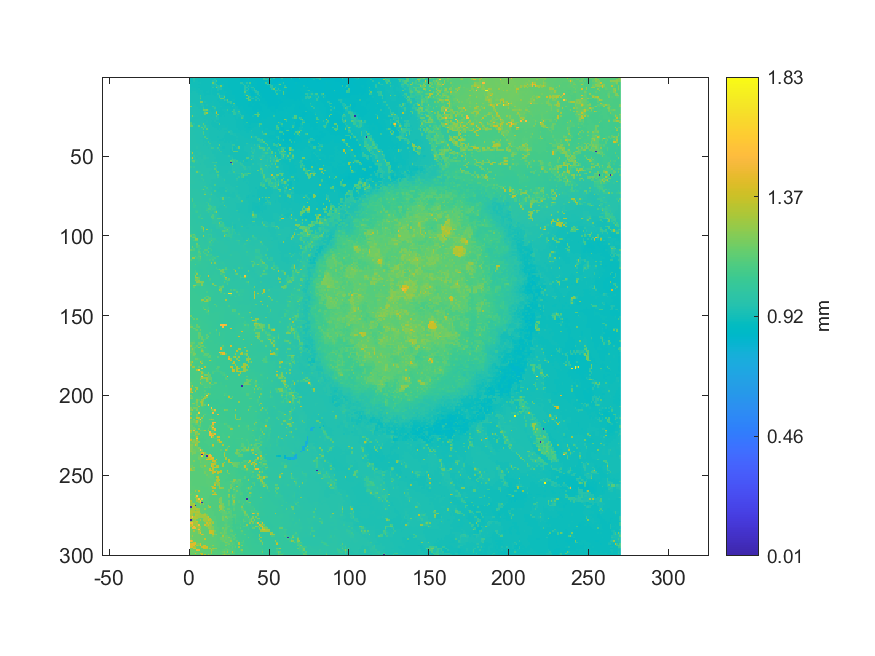

Data behind this chart, as committed beside it:
0.912450767113823, 0.913115264265967, 0.959673781833988, 0.916000580847647, 0.916289112505815, 0.913963372473309, 0.914732790228424, 0.912625634785439, 0.911742553043774, 0.912503227415308, 0.912337103127272, 0.912162235455655, 0.910632143329006, 0.907493268623481, 0.907528242157805, 0.90274561133908, 0.899423125578358, 0.899326948358968, 0.899029673317219, 0.896406658242965, 0.896179330269863, 0.890950786888515, 0.891090681025808, 0.889919067625975
0.9135, 0.9134, 0.9576, 0.9146, 0.9147, 0.9148, 0.9142, 0.9143, 0.9136, 0.9122, 0.9117, 0.9115, 0.9114, 0.912, 0.9056, 0.9567, 0.8993, 0.8978, 0.8972, 0.8946, 0.8938, 0.8947, 0.8921, 0.893
0.915, 0.9141, 0.9392, 0.9168, 0.9154, 0.9149, 0.9149, 0.9144, 0.913, 0.9116, 0.9114, 0.9118, 0.9119, 0.9107, 0.9598, 0.9328, 1.077, 0.8946, 0.8939, 0.8939, 0.8946, 0.8945, 0.8945, 0.8946
0.9165, 0.9177, 0.917, 0.9184, 0.9167, 0.9154, 0.9168, 0.9143, 0.9134, 0.9115, 0.9114, 0.9096, 0.912, 0.9101, 1.184, 0.9582, 0.8977, 0.8946, 0.8948, 0.8951, 0.8964, 0.8956, 0.8957, 0.8954
0.918, 0.9168, 0.9182, 0.9187, 0.9183, 0.915, 0.9144, 0.9122, 0.9132, 0.9112, 0.9114, 0.91, 0.9093, 0.9094, 0.9392, 0.9494, 1.072, 0.8969, 0.8956, 0.8965, 0.9085, 0.8976, 0.8968, 0.8941
0.9197, 0.9207, 0.918, 0.9187, 0.9202, 0.9207, 0.9101, 0.9116, 0.9104, 0.9111, 0.9109, 0.9101, 0.9104, 0.9246, 0.9289, 0.9277, 0.9571, 0.9548, 0.9396, 1.207, 0.9107, 0.8982, 0.8992, 0.8954
0.9233, 0.9231, 0.9209, 0.9201, 0.9198, 0.9151, 0.9122, 0.912, 0.9127, 0.9116, 0.9113, 0.9113, 0.9131, 0.9131, 0.9975, 0.9108, 1.215, 0.9522, 0.9525, 0.9483, 0.8999, 0.8997, 0.8987, 0.8971
0.9245, 0.9247, 0.924, 0.9227, 0.9214, 0.9279, 0.9147, 0.9128, 0.9124, 0.9115, 0.9114, 0.912, 0.9128, 0.9154, 0.9142, 0.9096, 0.9078, 0.9486, 0.9319, 0.9464, 0.9016, 0.8996, 0.8978, 0.8964
0.9253, 0.9269, 0.9271, 0.9236, 0.9238, 0.9203, 0.9272, 0.9188, 0.9129, 0.9126, 0.9121, 0.9156, 0.9147, 0.9156, 0.915, 0.9106, 0.9095, 0.9387, 0.9021, 0.9034, 0.9033, 0.8996, 0.8983, 0.8962
0.9277, 0.9306, 0.9301, 0.9297, 0.9284, 0.9188, 0.9187, 0.9176, 0.9149, 0.9142, 0.9155, 0.9153, 0.9151, 0.9162, 0.9146, 0.9113, 0.9099, 0.9102, 0.9029, 0.9029, 0.903, 0.9028, 0.901, 0.8991
0.9306, 0.9314, 0.9306, 0.9297, 0.9299, 0.9266, 0.9204, 0.9204, 0.9153, 0.9147, 0.9148, 0.9152, 0.9149, 0.9161, 0.9146, 0.9139, 0.9125, 0.9815, 0.9362, 0.903, 0.9027, 0.9031, 0.898, 0.8979
0.9326, 0.9311, 0.9309, 0.9306, 0.9297, 0.9353, 1.049, 0.9204, 0.9178, 0.9149, 0.9153, 0.9172, 0.917, 0.9155, 0.9154, 0.9147, 0.9176, 0.9276, 1.079, 0.9338, 0.9282, 0.9424, 0.8978, 0.8992
0.9324, 0.9323, 0.9329, 0.9299, 0.9299, 0.9307, 1.021, 0.9178, 0.9178, 0.9186, 0.9159, 0.919, 0.9196, 0.9191, 0.918, 0.9171, 0.9172, 0.9164, 1.082, 0.928, 0.9293, 1.171, 0.8986, 0.8991
0.935, 0.9342, 0.9325, 0.9331, 0.9328, 0.9308, 1.121, 0.9187, 0.9191, 0.9204, 0.9209, 0.9205, 0.9205, 0.9199, 0.9187, 0.917, 0.9167, 0.9156, 0.9153, 1.144, 1.152, 0.9388, 0.8999, 0.8992
0.9339, 0.9343, 0.9346, 0.9334, 0.9322, 0.931, 0.9417, 0.9194, 0.9198, 0.9212, 0.9217, 0.9206, 0.9201, 0.9197, 0.9206, 0.9185, 0.9157, 0.9152, 0.9159, 0.9153, 0.915, 0.997, 0.9424, 1.145
0.936, 0.9357, 0.9355, 0.9351, 0.9333, 0.9339, 1.199, 1.192, 0.9204, 0.9396, 0.9233, 0.9208, 0.9212, 0.9217, 0.9224, 0.9175, 0.9165, 0.9154, 0.9139, 0.9137, 0.9143, 0.9094, 0.9068, 1.008
0.9392, 0.9385, 0.9366, 0.9347, 0.9351, 0.9351, 0.9413, 0.9426, 0.9213, 0.9211, 0.9231, 0.9243, 0.9267, 0.9232, 0.9228, 0.9189, 0.9179, 0.9184, 0.916, 0.9138, 0.9137, 0.911, 0.9084, 0.9043
0.9414, 0.9386, 0.938, 0.9369, 0.9351, 0.9342, 0.9348, 0.9512, 0.9438, 0.9224, 0.9392, 0.9265, 0.9264, 0.9269, 0.9235, 0.9178, 0.9177, 0.9176, 0.9176, 0.9148, 0.912, 0.9085, 0.9075, 0.906
1.235, 0.9405, 0.9387, 0.9385, 0.9357, 0.9354, 0.9357, 0.9322, 0.9452, 0.9233, 0.9232, 0.9263, 0.9262, 0.9263, 1.045, 0.9366, 0.9173, 0.9179, 0.9183, 0.9226, 0.9097, 0.9083, 0.9082, 0.9083
0.945, 0.943, 0.9415, 0.9415, 0.9377, 0.9355, 0.9343, 0.9319, 1.034, 0.9234, 0.9232, 0.9266, 0.9273, 0.9275, 0.9359, 1.041, 0.9182, 0.9188, 0.9186, 0.912, 0.9096, 0.9086, 0.9087, 0.909
0.9453, 0.945, 0.9444, 0.9409, 0.9403, 0.9378, 0.9351, 0.9342, 1.172, 1.164, 1.204, 0.9447, 0.9295, 0.9254, 0.9245, 0.9392, 0.918, 0.9177, 0.9153, 0.9148, 0.9203, 0.9192, 0.9195, 1.04
0.9486, 0.9467, 0.9458, 0.9438, 0.9416, 0.9403, 0.9359, 0.9349, 0.9349, 1.057, 0.9479, 0.9302, 0.9296, 0.9292, 0.9243, 0.9245, 1.221, 0.9158, 0.913, 0.9124, 0.9127, 0.9162, 0.9209, 0.9162
0.9497, 0.949, 0.9451, 0.9447, 0.942, 0.9426, 0.938, 0.9362, 0.9523, 1.161, 1.298, 0.9318, 0.9301, 0.93, 0.9256, 0.9367, 1.381, 0.9149, 0.9116, 0.9113, 0.914, 0.9152, 0.9153, 0.9175
0.9505, 0.9491, 0.9486, 0.9461, 0.9432, 0.9414, 0.9399, 0.9371, 0.9363, 1.154, 0.9335, 0.9326, 0.9295, 0.9307, 0.9327, 0.9326, 0.9347, 1.185, 0.9133, 0.9136, 0.9141, 0.916, 0.9175, 0.9161
0.9514, 1.206, 0.9555, 0.9455, 0.9445, 0.9431, 0.9406, 0.9342, 0.9369, 0.9349, 0.9332, 0.9317, 0.9297, 0.9294, 0.9352, 0.9346, 1.099, 0.9356, 0.9147, 0.9145, 0.9152, 0.9149, 0.9173, 0.9175
0.9541, 0.948, 0.9426, 0.9432, 0.9434, 0.9427, 0.9404, 0.9388, 0.9365, 0.9348, 0.9349, 0.9313, 0.9304, 0.9308, 0.9338, 0.9359, 0.951, 0.9388, 0.9162, 0.9161, 0.9163, 0.9168, 0.9173, 0.9169
0.9489, 0.9461, 0.9451, 0.9447, 0.9445, 0.9449, 0.9403, 0.939, 0.9367, 0.9368, 0.9359, 0.9318, 0.9306, 0.9293, 0.9353, 0.9357, 0.9397, 0.9402, 0.918, 0.9173, 0.9175, 0.9178, 0.9201, 0.9173
0.9486, 0.9447, 0.9451, 0.9452, 0.9453, 0.9451, 0.9418, 0.9405, 0.9377, 0.9362, 0.9369, 0.9326, 0.932, 0.9313, 0.9281, 0.9397, 0.9242, 0.9228, 0.9202, 0.9182, 0.9176, 0.9191, 0.9189, 0.9201
1.096, 0.9473, 0.9447, 0.948, 0.9461, 0.9448, 0.9453, 0.9449, 0.939, 0.9366, 0.9372, 0.934, 0.9324, 0.9276, 0.9269, 0.9266, 0.9399, 0.9399, 0.92, 0.9204, 0.9202, 0.9202, 0.9198, 0.9203
1.121, 0.9513, 0.9818, 0.9476, 0.9471, 0.9489, 0.9471, 0.9455, 1.144, 0.9369, 0.9364, 0.9363, 0.9318, 0.9272, 0.9273, 0.9272, 0.9247, 0.925, 1.086, 0.9216, 0.9219, 0.9204, 0.9204, 0.9209
1.167, 1.169, 0.9522, 0.9507, 0.9544, 1.162, 0.9559, 0.9573, 0.9548, 1.083, 0.9386, 0.9374, 0.9327, 0.9304, 0.9292, 0.9264, 0.9251, 0.9259, 0.9254, 0.9233, 0.9231, 0.9238, 0.9221, 0.9235
0.9583, 0.9559, 0.9545, 0.9521, 0.9515, 0.9528, 0.9513, 1.142, 0.9508, 1.078, 0.938, 0.9367, 0.9352, 0.9323, 0.9304, 0.9257, 0.9253, 0.9271, 0.9268, 0.9265, 0.9268, 0.9263, 0.9248, 0.9237
0.9599, 0.9577, 0.9564, 0.954, 0.9535, 0.9534, 0.9508, 0.9509, 1.132, 0.9404, 1.131, 0.936, 0.934, 0.9347, 0.9325, 0.9308, 0.9303, 0.9287, 0.93, 0.9286, 0.9297, 0.9295, 0.9312, 0.9251
0.9627, 0.9584, 0.9573, 0.9568, 0.9538, 0.9537, 0.9536, 0.9508, 0.9421, 0.9417, 0.939, 0.9382, 0.9334, 0.9326, 0.9324, 0.9317, 0.9304, 0.931, 0.9292, 0.9312, 0.9304, 0.9292, 0.9281, 0.9298
0.9611, 0.9609, 0.9589, 0.9579, 0.9526, 0.9537, 0.9537, 0.9511, 1.106, 0.9417, 0.9397, 0.9368, 0.9364, 0.9345, 0.9317, 0.9325, 0.9318, 0.9326, 0.9317, 0.9324, 0.9318, 0.9311, 0.9297, 0.9294
0.9609, 0.9599, 0.9576, 0.9576, 0.9566, 0.9528, 0.9538, 0.9537, 1.1, 0.9405, 0.939, 0.9388, 0.9344, 0.9332, 0.9317, 0.932, 0.9317, 0.9312, 0.9308, 0.9324, 0.9323, 0.9298, 0.9293, 0.928
0.9588, 0.9595, 0.9594, 0.9584, 0.9548, 0.9569, 0.9566, 0.9563, 0.9451, 0.9403, 0.9393, 0.9382, 0.9343, 0.933, 0.9305, 0.931, 0.9319, 0.9316, 0.9296, 0.9303, 0.9334, 0.927, 0.9255, 0.9254
0.9597, 0.9595, 0.9587, 0.9555, 0.9564, 0.956, 0.9566, 0.9565, 0.9497, 1.095, 0.9392, 0.939, 0.935, 0.934, 0.9295, 0.933, 0.9325, 0.9292, 0.9295, 0.9309, 0.9304, 0.9281, 0.9277, 0.9268
0.9599, 0.9587, 0.9584, 0.9575, 0.9558, 0.9557, 0.9506, 0.9502, 0.9505, 0.9477, 1.109, 0.9381, 0.9362, 0.9341, 0.934, 0.933, 0.9327, 0.9299, 0.9296, 0.9295, 0.928, 0.9281, 0.9253, 0.9249
0.9614, 0.9597, 0.9592, 0.9588, 0.9574, 0.9568, 0.9522, 0.9516, 0.9482, 0.9477, 0.9486, 0.9393, 0.9372, 0.9364, 0.935, 0.935, 0.9344, 0.9311, 0.9294, 0.9292, 0.9283, 0.9294, 0.9288, 0.9273
0.9628, 0.9619, 0.9612, 0.9603, 0.9565, 0.956, 0.9564, 0.9535, 0.9507, 0.9517, 0.949, 1.058, 0.9392, 0.9391, 0.9383, 0.9385, 0.9374, 0.9351, 0.9304, 0.9305, 0.9305, 0.9294, 0.9293, 0.9295
0.9627, 0.9627, 0.9627, 0.9623, 0.9607, 0.9571, 0.9558, 0.9554, 0.9542, 0.9506, 0.9507, 0.9506, 1.06, 0.9387, 0.9391, 0.9388, 0.9392, 0.9388, 0.9326, 0.9303, 0.9297, 0.9306, 0.9311, 0.9335
0.9626, 0.9631, 0.9626, 0.9627, 0.9619, 0.9582, 0.957, 0.9556, 0.9494, 0.9533, 0.9506, 0.951, 0.9522, 0.9391, 0.9392, 0.9393, 0.939, 0.9367, 1.154, 0.9313, 0.93, 0.931, 0.9313, 0.9337
0.9624, 0.9611, 0.9619, 0.9635, 0.9661, 0.9582, 0.9568, 0.9554, 0.9555, 0.9555, 0.9527, 0.9516, 0.9513, 0.9518, 0.9391, 0.9402, 0.9393, 0.9365, 0.9361, 0.9399, 0.9271, 0.9283, 0.9311, 0.9327
0.9632, 0.9629, 0.9628, 0.9647, 0.9655, 0.9614, 0.9571, 0.9559, 0.9555, 0.9556, 0.9544, 0.9505, 0.9508, 1.045, 1.039, 0.944, 0.9458, 1.063, 0.9344, 0.9298, 0.9285, 0.9284, 0.9297, 0.9325
0.963, 0.9632, 0.9633, 0.9642, 0.9643, 0.9644, 0.9627, 0.9564, 0.9552, 0.956, 0.9553, 0.9535, 0.9516, 0.9481, 0.9487, 0.9456, 0.9462, 0.9465, 1.015, 0.9312, 0.9299, 0.9311, 0.9325, 0.9321
1.012, 0.9628, 0.9626, 0.9639, 0.9653, 0.9648, 0.9617, 0.9597, 0.9565, 0.9567, 0.9548, 0.9536, 0.9539, 0.9509, 0.9417, 0.9433, 0.946, 0.946, 0.9407, 1.004, 0.9308, 0.9316, 0.9316, 0.9311
0.9814, 1.292, 0.9629, 0.9629, 0.9644, 0.9657, 0.9657, 0.9607, 0.9579, 0.9566, 0.9558, 0.9547, 0.9547, 0.9546, 0.9427, 0.9434, 0.9449, 0.9418, 0.9417, 0.9397, 0.9338, 0.9341, 0.9325, 0.9323
0.9797, 0.9798, 0.9657, 0.9641, 0.9639, 0.9656, 0.9651, 0.9641, 0.9639, 0.957, 0.9568, 0.9542, 0.9538, 0.9528, 0.9521, 0.9439, 0.9422, 0.9414, 0.9404, 0.9397, 0.9413, 0.9356, 0.9354, 0.9338
0.979, 0.979, 1.024, 0.965, 0.9651, 0.9647, 0.9646, 0.9647, 0.9735, 0.9738, 0.9569, 0.9565, 0.9547, 0.9524, 0.953, 0.9507, 0.9427, 0.9413, 0.9393, 0.9402, 0.9402, 0.9373, 0.937, 0.9445
1.037, 1.34, 0.9872, 0.9761, 0.9644, 0.9653, 0.9655, 0.9647, 0.9747, 0.9878, 0.9713, 0.9656, 0.9569, 0.9539, 0.953, 0.9508, 0.9425, 0.9395, 0.9387, 0.9378, 0.9387, 0.9387, 0.9392, 0.9401
1.009, 1.038, 0.9879, 1.014, 0.9664, 0.9657, 0.9659, 0.9688, 0.9682, 0.9662, 0.9623, 0.9595, 0.9546, 0.9553, 0.9511, 0.9489, 0.9431, 0.9398, 0.9381, 0.9372, 0.9378, 0.9388, 0.9398, 0.9399
1.007, 1.132, 1.134, 0.9915, 0.9807, 0.9659, 0.9662, 0.9682, 0.9686, 0.9607, 0.9601, 0.9598, 0.9572, 0.9565, 0.9534, 0.9492, 0.9473, 0.94, 0.9386, 0.9384, 0.9385, 0.9394, 0.9392, 0.9423
0.9672, 0.9664, 1.066, 0.964, 0.9879, 0.9666, 0.9673, 0.9679, 0.9645, 0.9635, 0.9618, 0.96, 0.9596, 0.9591, 1.026, 1.025, 1.094, 0.9428, 0.9399, 0.9388, 0.9395, 0.9398, 0.9408, 0.9422
0.9679, 0.968, 0.967, 0.9662, 0.9657, 0.9652, 0.9635, 0.9674, 0.967, 0.9643, 0.9631, 0.9612, 0.9612, 0.9617, 0.9605, 0.9521, 0.9511, 0.9448, 0.9418, 0.9415, 0.9397, 0.9387, 0.9408, 0.9422
0.9721, 0.9709, 0.9668, 0.9663, 0.9677, 0.9696, 0.9685, 0.9668, 0.9659, 0.9665, 0.9638, 0.9632, 0.9629, 0.9627, 0.9602, 1.144, 0.9507, 0.9447, 0.9438, 0.9416, 0.9414, 0.9425, 0.9442, 0.9432
1.042, 0.9732, 1.023, 0.969, 0.9687, 0.9687, 0.9675, 0.9662, 0.967, 0.9665, 0.9646, 0.9638, 0.9633, 0.9624, 0.963, 0.9782, 0.9973, 0.9474, 0.9475, 0.945, 0.9449, 0.9451, 0.9444, 0.944
0.9761, 0.9756, 0.9747, 0.9744, 0.97, 0.9681, 0.9687, 0.9676, 0.9666, 0.9682, 0.9658, 0.9659, 0.9663, 0.9658, 0.9612, 1.119, 0.979, 0.9489, 0.9479, 0.9465, 0.9453, 0.9454, 0.945, 0.9443
0.9771, 0.9757, 0.9763, 0.978, 1.006, 0.9698, 0.9705, 0.9689, 0.9684, 0.9676, 0.9683, 0.9671, 0.967, 0.9632, 0.9641, 0.9644, 1.115, 0.9488, 0.9479, 0.9476, 0.9465, 0.9469, 0.939, 0.9398
0.9782, 0.9781, 0.9778, 0.9983, 1.193, 1.025, 0.9834, 0.9696, 0.966, 0.9664, 0.968, 0.9684, 0.9638, 0.9638, 0.9642, 0.9645, 1.112, 1.115, 0.9478, 0.948, 0.9467, 0.9465, 0.9405, 0.9401
0.981, 0.9806, 0.9802, 0.9805, 0.9861, 0.9785, 0.9782, 0.9697, 0.9678, 0.9677, 0.9686, 0.9664, 0.9647, 0.9645, 0.9652, 0.9644, 0.961, 0.957, 0.9508, 0.9489, 0.9463, 0.9467, 0.9466, 0.9526
... 239 more rows
